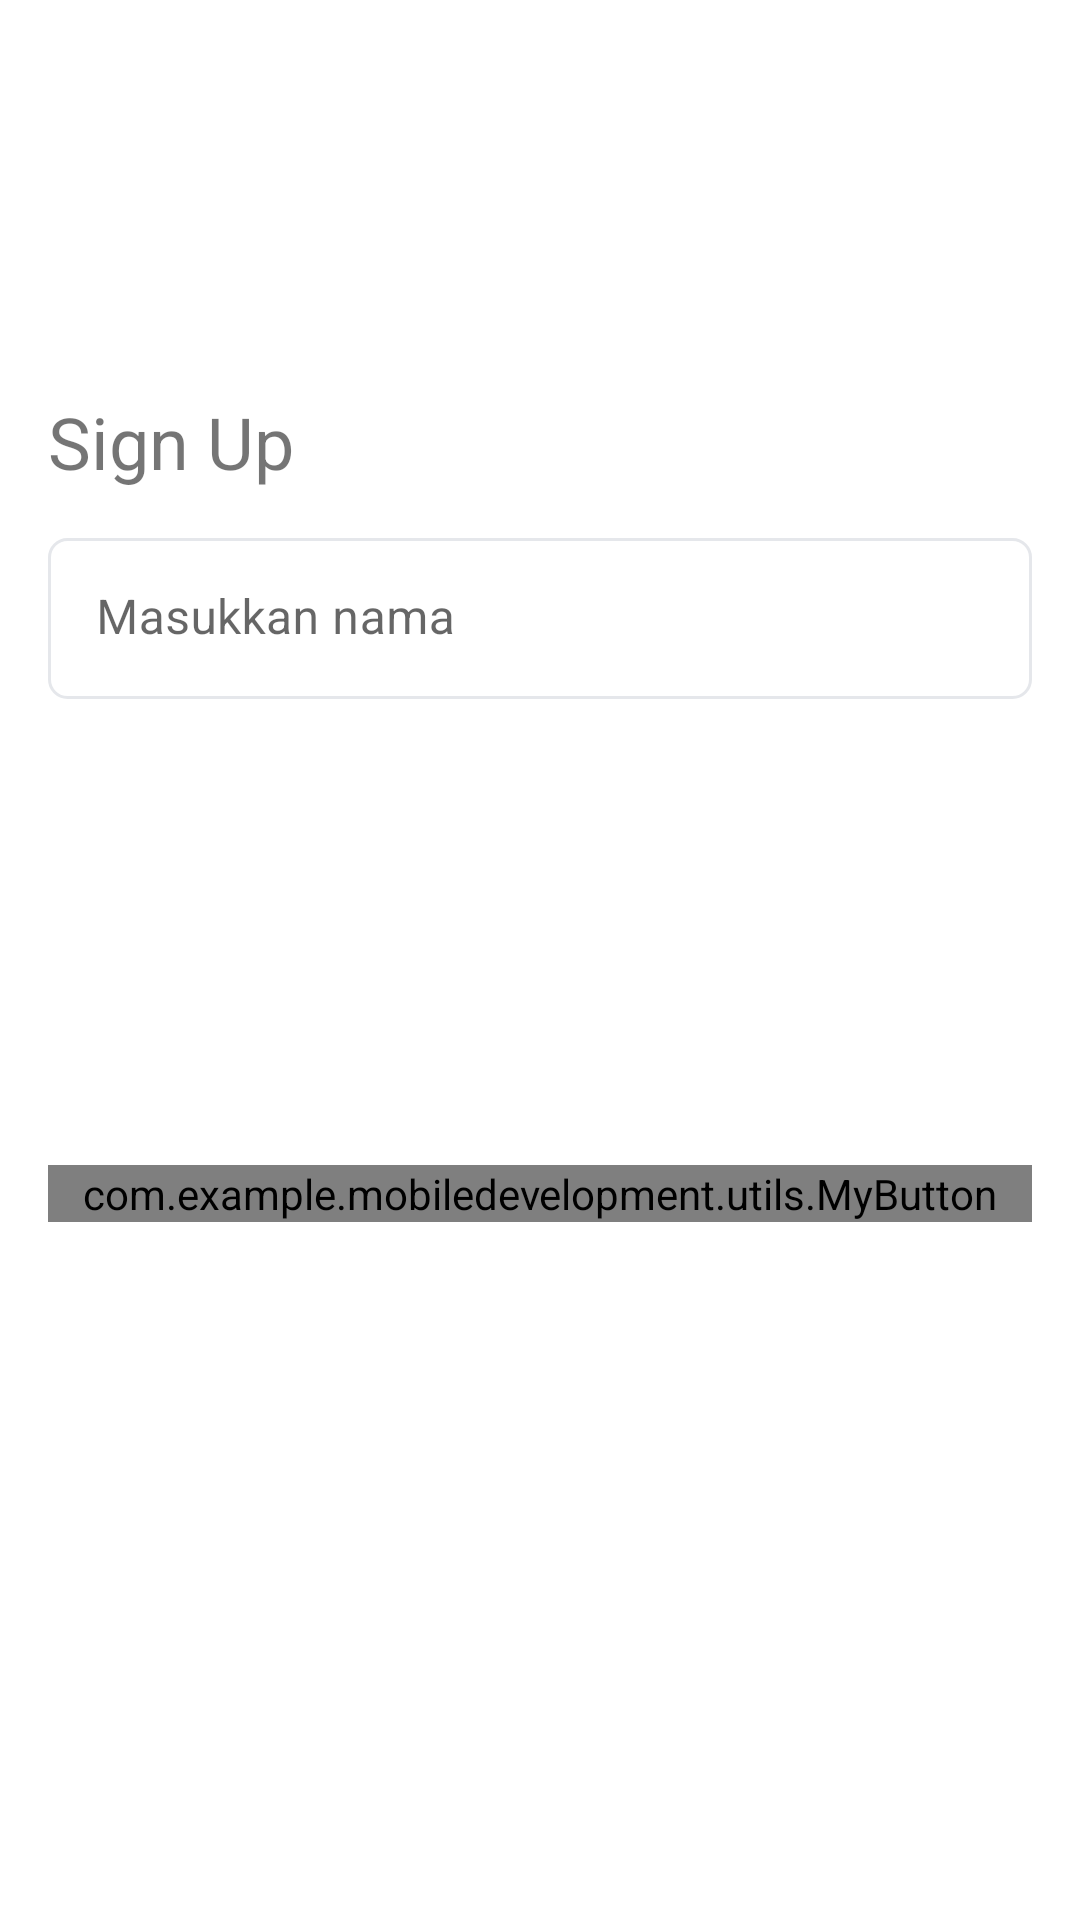

Produce the Android XML layout that renders to this screen, including the resource entries it uses.
<!-- AndroidManifest.xml: application theme Theme.MyApplication -->
<!-- res/layout/activity_register.xml -->
<?xml version="1.0" encoding="utf-8"?>
<androidx.constraintlayout.widget.ConstraintLayout xmlns:android="http://schemas.android.com/apk/res/android"
    xmlns:app="http://schemas.android.com/apk/res-auto"
    xmlns:tools="http://schemas.android.com/tools"
    android:layout_width="match_parent"
    android:layout_height="match_parent"
    xmlns:ads="http://schemas.android.com/apk/res-auto"
    tools:context=".presentation.RegisterActivity">

    <TextView
        android:textSize="24sp"
        android:id="@+id/label_signup"
        android:layout_width="wrap_content"
        android:layout_height="wrap_content"
        android:text="@string/signup"
        android:layout_margin="16dp"
        app:layout_constraintVertical_bias="0.2"
        app:layout_constraintStart_toStartOf="parent"
        app:layout_constraintBottom_toBottomOf="parent"
        app:layout_constraintTop_toTopOf="parent" />

    <com.google.android.material.textfield.TextInputLayout
        android:layout_margin="16dp"
        android:id="@+id/til_name"
        style="@style/SocialTravelAjaTextInputLayout"
        android:layout_width="0dp"
        android:layout_height="wrap_content"
        android:hint="Masukkan nama"
        android:visibility="visible"
        app:errorEnabled="true"
        android:layout_marginTop="24dp"
        app:layout_constraintEnd_toEndOf="parent"
        app:layout_constraintStart_toStartOf="parent"
        ads:errorIconDrawable="@drawable/ic_info_error"
        app:layout_constraintTop_toBottomOf="@id/label_signup">

        <com.google.android.material.textfield.TextInputEditText
            android:id="@+id/et_name"
            android:layout_width="match_parent"
            android:layout_height="wrap_content"
            android:background="@drawable/bg_grey_stroke_radius_6px"
            android:inputType="text"
            android:textCursorDrawable="@null"
            android:theme="@style/SocialTravelAjaEditTextWhiteStyle" />

    </com.google.android.material.textfield.TextInputLayout>

    <com.google.android.material.textfield.TextInputLayout
        android:layout_margin="16dp"
        android:id="@+id/til_email"
        style="@style/SocialTravelAjaTextInputLayout"
        android:layout_width="0dp"
        android:layout_height="wrap_content"
        android:hint="Masukkan email"
        android:visibility="visible"
        app:errorEnabled="true"
        android:layout_marginTop="24dp"
        app:layout_constraintEnd_toEndOf="parent"
        app:layout_constraintStart_toStartOf="parent"
        ads:errorIconDrawable="@drawable/ic_info_error"
        app:layout_constraintTop_toBottomOf="@id/til_name">

        <com.example.mobiledevelopment.utils.EmailEdit
            android:id="@+id/et_email"
            android:alpha="0"
            android:layout_width="match_parent"
            android:layout_height="wrap_content"
            android:background="@drawable/bg_grey_stroke_radius_6px"
            android:theme="@style/SocialTravelAjaEditTextWhiteStyle"
            android:textCursorDrawable="@null"
            android:ems="10"
            android:inputType="textEmailAddress" />


    </com.google.android.material.textfield.TextInputLayout>

    <com.google.android.material.textfield.TextInputLayout
        android:layout_margin="16dp"
        android:id="@+id/til_password"
        style="@style/SocialTravelAjaTextInputLayout"
        android:layout_width="0dp"
        android:layout_height="wrap_content"
        android:hint="Masukkan password"
        android:visibility="visible"
        app:errorEnabled="true"
        app:layout_constraintEnd_toEndOf="parent"
        app:layout_constraintStart_toStartOf="parent"
        ads:errorIconDrawable="@drawable/ic_info_error"
        app:layout_constraintTop_toBottomOf="@id/til_email">

        <com.example.mobiledevelopment.utils.PasswordEdit
            android:id="@+id/et_password"
            android:alpha="0"
            android:layout_width="match_parent"
            android:layout_height="wrap_content"
            android:ems="10"
            android:inputType="textPassword"
            android:background="@drawable/bg_grey_stroke_radius_6px"
            android:theme="@style/SocialTravelAjaEditTextWhiteStyle"
            android:textCursorDrawable="@null"
            app:passwordToggleEnabled="true" />


    </com.google.android.material.textfield.TextInputLayout>


    <com.example.mobiledevelopment.utils.MyButton
        android:id="@+id/signupButton"
        android:layout_width="0dp"
        android:layout_height="wrap_content"
        android:layout_margin="16dp"
        android:layout_marginTop="80dp"
        app:layout_constraintEnd_toEndOf="parent"
        app:layout_constraintStart_toStartOf="parent"
        app:layout_constraintTop_toBottomOf="@+id/til_password"
        app:textTitle="Signup" />

    <androidx.constraintlayout.widget.Guideline
        android:id="@+id/guidelineHorizontal"
        android:layout_width="wrap_content"
        android:layout_height="64dp"
        android:orientation="horizontal"
        app:layout_constraintEnd_toEndOf="parent"
        app:layout_constraintGuide_percent="0.30191082"
        app:layout_constraintStart_toStartOf="parent" />

    <androidx.constraintlayout.widget.Guideline
        android:id="@+id/guidelineVertical"
        android:layout_width="wrap_content"
        android:layout_height="64dp"
        android:orientation="vertical"
        app:layout_constraintEnd_toEndOf="parent"
        app:layout_constraintGuide_percent="0.5"
        app:layout_constraintStart_toStartOf="parent" />

    <androidx.constraintlayout.widget.Guideline
        android:id="@+id/guideline2"
        android:layout_width="wrap_content"
        android:layout_height="64dp"
        android:orientation="horizontal"
        app:layout_constraintGuide_begin="73dp" />



</androidx.constraintlayout.widget.ConstraintLayout>
<!-- resources referenced by this layout -->
<resources>
  <!-- drawable bg_grey_stroke_radius_6px (drawable) -->
  <?xml version="1.0" encoding="utf-8"?>
  <shape xmlns:android="http://schemas.android.com/apk/res/android">
      <stroke
          android:width="1dp"
          android:color="@color/grey_200" />
      <solid android:color="@color/white" />
      <corners android:radius="6dp" />
  </shape>
  <!-- drawable ic_info_error (drawable) -->
  <vector xmlns:android="http://schemas.android.com/apk/res/android"
      android:width="21dp"
      android:height="20dp"
      android:viewportWidth="21"
      android:viewportHeight="20">
      <path
          android:fillColor="#EF4444"
          android:pathData="M10.5,18.9582C5.5584,18.9582 1.5417,14.9415 1.5417,9.9998C1.5417,5.0582 5.5584,1.0415 10.5,1.0415C15.4417,1.0415 19.4584,5.0582 19.4584,9.9998C19.4584,14.9415 15.4417,18.9582 10.5,18.9582ZM10.5,2.2915C6.25,2.2915 2.7917,5.7498 2.7917,9.9998C2.7917,14.2498 6.25,17.7082 10.5,17.7082C14.75,17.7082 18.2084,14.2498 18.2084,9.9998C18.2084,5.7498 14.75,2.2915 10.5,2.2915Z" />
      <path
          android:fillColor="#EF4444"
          android:pathData="M10.5,11.4582C10.1583,11.4582 9.875,11.1748 9.875,10.8332V6.6665C9.875,6.3248 10.1583,6.0415 10.5,6.0415C10.8417,6.0415 11.125,6.3248 11.125,6.6665V10.8332C11.125,11.1748 10.8417,11.4582 10.5,11.4582Z" />
      <path
          android:fillColor="#EF4444"
          android:pathData="M10.5,14.1669C10.3917,14.1669 10.2834,14.1419 10.1834,14.1002C10.0834,14.0586 9.9917,14.0002 9.9083,13.9252C9.8334,13.8419 9.775,13.7586 9.7333,13.6502C9.6917,13.5502 9.6667,13.4419 9.6667,13.3336C9.6667,13.2252 9.6917,13.1169 9.7333,13.0169C9.775,12.9169 9.8334,12.8252 9.9083,12.7419C9.9917,12.6669 10.0834,12.6086 10.1834,12.5669C10.3834,12.4836 10.6167,12.4836 10.8167,12.5669C10.9167,12.6086 11.0084,12.6669 11.0917,12.7419C11.1667,12.8252 11.225,12.9169 11.2667,13.0169C11.3084,13.1169 11.3334,13.2252 11.3334,13.3336C11.3334,13.4419 11.3084,13.5502 11.2667,13.6502C11.225,13.7586 11.1667,13.8419 11.0917,13.9252C11.0084,14.0002 10.9167,14.0586 10.8167,14.1002C10.7167,14.1419 10.6084,14.1669 10.5,14.1669Z" />
  </vector>
  <string name="signup">Sign Up</string>
  <style name="SocialTravelAjaEditTextWhiteStyle" parent="Widget.AppCompat.EditText">
          <item name="colorControlActivated">@color/red_500</item>
          <item name="android:textColor">@color/grey_900</item>
      </style>
  <style name="SocialTravelAjaTextInputLayout" parent="Widget.MaterialComponents.TextInputLayout.FilledBox.Dense">
          <item name="hintTextColor">@color/grey_300</item>
          <item name="android:textColor">#ffffff</item>
          <item name="boxStrokeWidth">0dp</item>
          <item name="boxStrokeWidthFocused">0dp</item>
          <item name="android:clipToPadding">false</item>
          <item name="errorIconTint">@color/red_500</item>
          <item name="colorControlActivated">@color/grey_300</item>
          <item name="colorControlNormal">@color/grey_300</item>
          <item name="errorTextColor">@color/red_500</item>
      </style>
  <style name="Theme.MyApplication" parent="Theme.MaterialComponents.DayNight.DarkActionBar">
          
          <item name="colorPrimary">@color/teal_700</item>
          <item name="colorPrimaryVariant">@color/teal_200</item>
          <item name="colorOnPrimary">@color/white</item>
          
          <item name="colorSecondary">@color/teal_200</item>
          <item name="colorSecondaryVariant">@color/teal_700</item>
          <item name="colorOnSecondary">@color/black</item>
          
          <item name="android:statusBarColor">?attr/colorPrimaryVariant</item>
          
      </style>
  <color name="grey_200">#E5E7EB</color>
  <color name="white">#FFFFFFFF</color>
  <color name="red_500">#EF4444</color>
  <color name="grey_900">#111827</color>
  <color name="grey_300">#D1D5DB</color>
  <color name="teal_700">#FF018786</color>
  <color name="teal_200">#FF03DAC5</color>
  <color name="black">#FF000000</color>
</resources>
